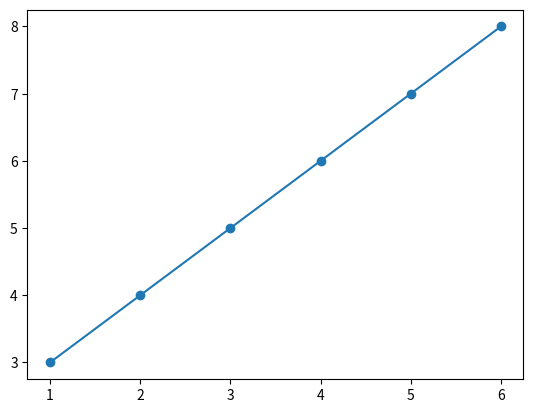

Write Python code to recreate this figure.
import matplotlib.pyplot as plt

'''
Drawing simple graph
'''

def simple_graph():
    
    x_numbers = [1, 2, 3, 4, 5, 6]
    y_numbers = [3, 4, 5, 6, 7, 8]

    plt.plot(x_numbers, y_numbers, marker='o')
    plt.show()

if __name__ == '__main__':
    simple_graph()